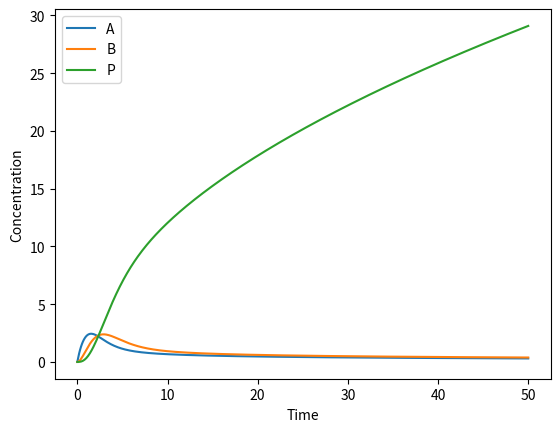

Reproduce this figure in Python.
import numpy as np
from scipy.integrate import odeint
import matplotlib.pyplot as plt

# Parameters
Vmax = 5
Km = 2
Ki = 3
X = 10

k2 = 1
k3 = 0.8
k4 = 0.3

# System of ODEs
def model(y, t):

    A, B, P = y

    # Reaction rates
    v1 = (Vmax*X/(Km+X))*(1/(1+(P/Ki)))
    v2 = k2*A
    v3 = k3*B
    v4 = k4*A

    # Differential equations
    dAdt = v1 - v2 - v4
    dBdt = v2 - v3
    dPdt = v3

    return [dAdt, dBdt, dPdt]

# Initial concentrations
y0 = [0,0,0]

# Time points
t = np.linspace(0,50,500)

# Solve ODE
sol = odeint(model,y0,t)

# Plot
plt.plot(t,sol[:,0],label='A')
plt.plot(t,sol[:,1],label='B')
plt.plot(t,sol[:,2],label='P')

plt.xlabel('Time')
plt.ylabel('Concentration')
plt.legend()
plt.show()
